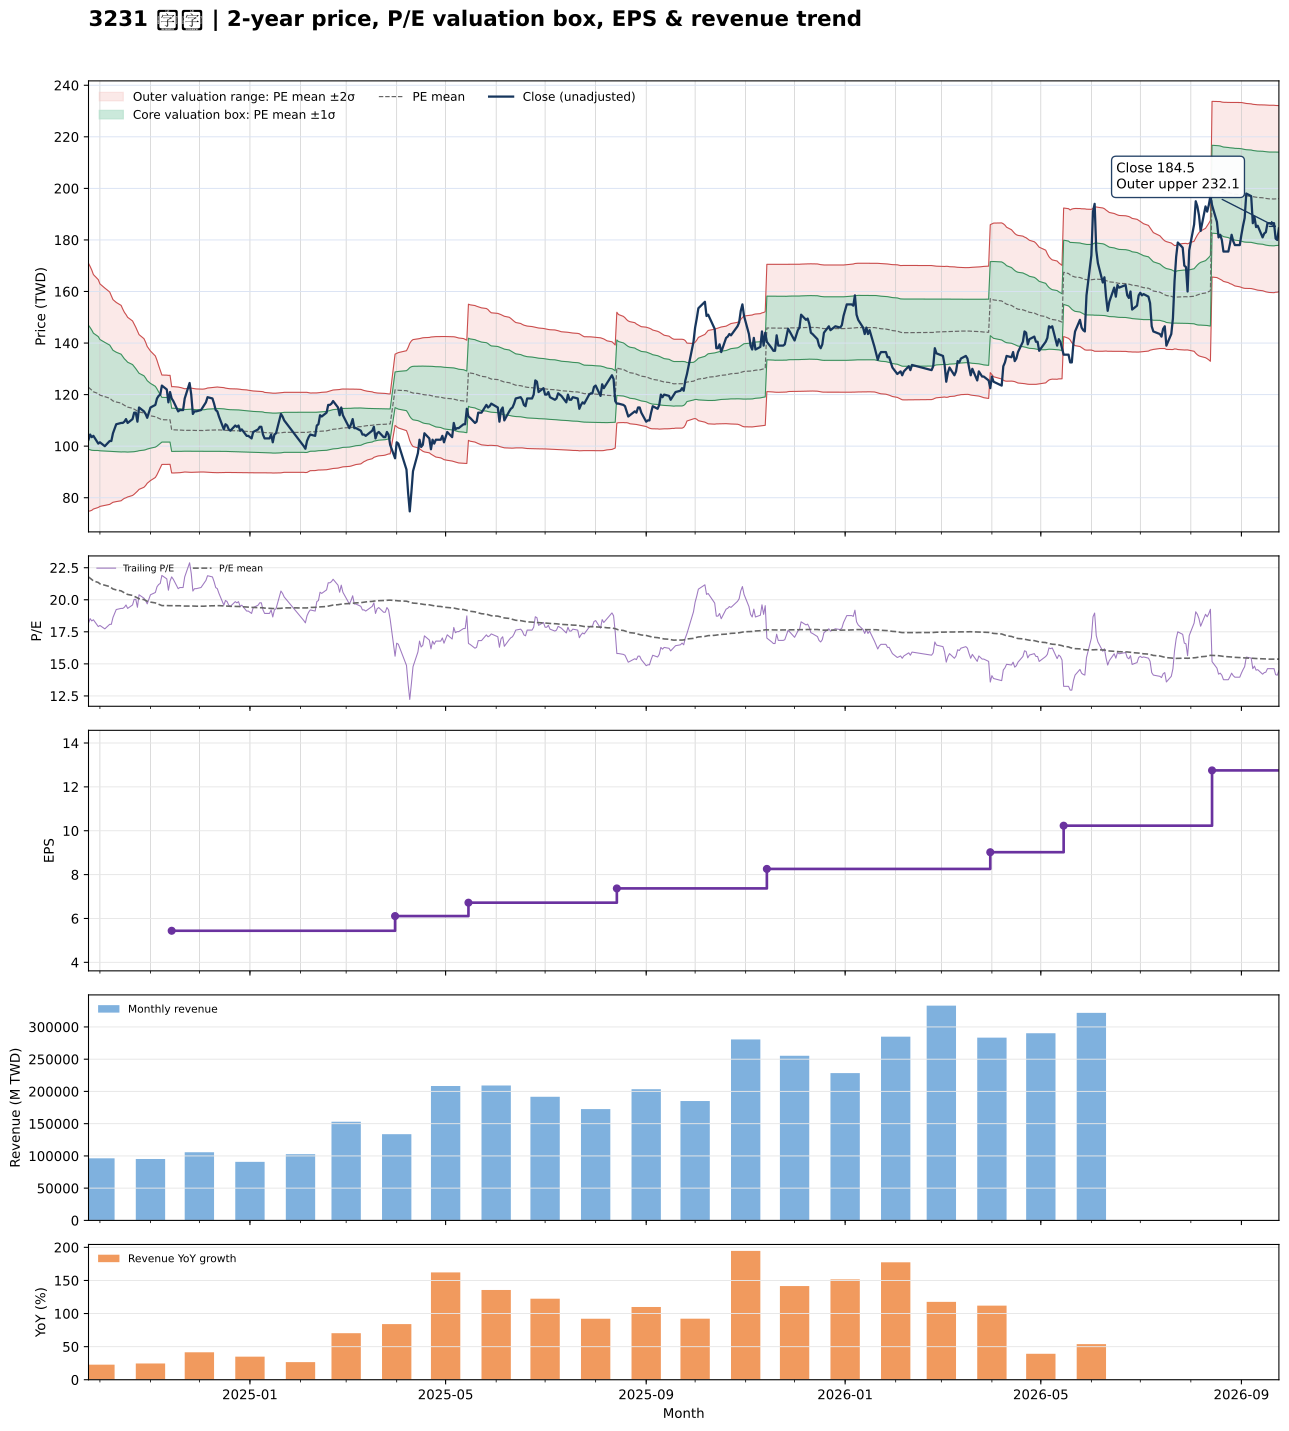

The file beside this chart, header and first rows:
date, close, available_date, period_end, ttm_eps, pe, pe_mean, pe_std, price_m2, price_m1, price_mean, price_p1, price_p2, forward_eps, forward_pe, forward_pe_mean, forward_pe_std, forward_price_m2, forward_price_m1, forward_price_mean, forward_price_p1, forward_price_p2
2024-09-24, 102.5, 2024-08-14, 2024-06-30, 5.64, 18.17, 21.78, 4.263, 74.76, 98.8, 122.8, 146.9, 170.9, , , , , , , , , 
2024-09-25, 104.5, 2024-08-14, 2024-06-30, 5.64, 18.53, 21.68, 4.203, 74.88, 98.59, 122.3, 146, 169.7, , , , , , , , , 
2024-09-26, 103.5, 2024-08-14, 2024-06-30, 5.64, 18.35, 21.58, 4.131, 75.12, 98.42, 121.7, 145, 168.3, , , , , , , , , 
2024-09-27, 104, 2024-08-14, 2024-06-30, 5.64, 18.44, 21.47, 4.032, 75.61, 98.35, 121.1, 143.8, 166.6, , , , , , , , , 
2024-09-30, 101, 2024-08-14, 2024-06-30, 5.64, 17.91, 21.35, 3.916, 76.23, 98.32, 120.4, 142.5, 164.6, , , , , , , , , 
2024-10-01, 101.5, 2024-08-14, 2024-06-30, 5.64, 18, 21.24, 3.827, 76.63, 98.21, 119.8, 141.4, 163, , , , , , , , , 
2024-10-04, 100, 2024-08-14, 2024-06-30, 5.64, 17.73, 21.13, 3.737, 77.03, 98.1, 119.2, 140.3, 161.3, , , , , , , , , 
2024-10-07, 102, 2024-08-14, 2024-06-30, 5.64, 18.09, 21.03, 3.652, 77.42, 98.01, 118.6, 139.2, 159.8, , , , , , , , , 
2024-10-08, 102, 2024-08-14, 2024-06-30, 5.64, 18.09, 20.93, 3.565, 77.83, 97.94, 118, 138.1, 158.3, , , , , , , , , 
2024-10-09, 105, 2024-08-14, 2024-06-30, 5.64, 18.62, 20.84, 3.485, 78.23, 97.88, 117.5, 137.2, 156.9, , , , , , , , , 
2024-10-11, 108.5, 2024-08-14, 2024-06-30, 5.64, 19.24, 20.77, 3.425, 78.49, 97.81, 117.1, 136.4, 155.8, , , , , , , , , 
2024-10-14, 109, 2024-08-14, 2024-06-30, 5.64, 19.33, 20.69, 3.36, 78.82, 97.76, 116.7, 135.7, 154.6, , , , , , , , , 
2024-10-15, 109, 2024-08-14, 2024-06-30, 5.64, 19.33, 20.61, 3.274, 79.33, 97.79, 116.3, 134.7, 153.2, , , , , , , , , 
2024-10-16, 109.5, 2024-08-14, 2024-06-30, 5.64, 19.41, 20.54, 3.199, 79.76, 97.8, 115.8, 133.9, 151.9, , , , , , , , , 
2024-10-17, 110.5, 2024-08-14, 2024-06-30, 5.64, 19.59, 20.48, 3.15, 79.98, 97.74, 115.5, 133.3, 151, , , , , , , , , 
2024-10-18, 109, 2024-08-14, 2024-06-30, 5.64, 19.33, 20.41, 3.089, 80.29, 97.72, 115.1, 132.6, 150, , , , , , , , , 
2024-10-21, 110.5, 2024-08-14, 2024-06-30, 5.64, 19.59, 20.34, 3.001, 80.87, 97.8, 114.7, 131.7, 148.6, , , , , , , , , 
2024-10-22, 113, 2024-08-14, 2024-06-30, 5.64, 20.04, 20.28, 2.928, 81.35, 97.86, 114.4, 130.9, 147.4, , , , , , , , , 
2024-10-23, 113, 2024-08-14, 2024-06-30, 5.64, 20.04, 20.21, 2.846, 81.91, 97.96, 114, 130.1, 146.1, , , , , , , , , 
2024-10-24, 109.5, 2024-08-14, 2024-06-30, 5.64, 19.41, 20.14, 2.755, 82.53, 98.07, 113.6, 129.1, 144.7, , , , , , , , , 
2024-10-25, 115, 2024-08-14, 2024-06-30, 5.64, 20.39, 20.08, 2.661, 83.24, 98.25, 113.3, 128.3, 143.3, , , , , , , , , 
2024-10-28, 113.5, 2024-08-14, 2024-06-30, 5.64, 20.12, 20.01, 2.556, 84.05, 98.46, 112.9, 127.3, 141.7, , , , , , , , , 
2024-10-29, 112.5, 2024-08-14, 2024-06-30, 5.64, 19.95, 19.95, 2.467, 84.71, 98.62, 112.5, 126.4, 140.4, , , , , , , , , 
2024-10-30, 111, 2024-08-14, 2024-06-30, 5.64, 19.68, 19.88, 2.353, 85.6, 98.87, 112.1, 125.4, 138.7, , , , , , , , , 
2024-11-01, 115, 2024-08-14, 2024-06-30, 5.64, 20.39, 19.82, 2.227, 86.65, 99.22, 111.8, 124.3, 136.9, , , , , , , , , 
2024-11-04, 116, 2024-08-14, 2024-06-30, 5.64, 20.57, 19.75, 2.089, 87.85, 99.63, 111.4, 123.2, 135, , , , , , , , , 
2024-11-05, 118.5, 2024-08-14, 2024-06-30, 5.64, 21.01, 19.7, 1.966, 88.93, 100, 111.1, 122.2, 133.3, , , , , , , , , 
2024-11-06, 119.5, 2024-08-14, 2024-06-30, 5.64, 21.19, 19.64, 1.817, 90.29, 100.5, 110.8, 121, 131.3, , , , , , , , , 
2024-11-07, 120, 2024-08-14, 2024-06-30, 5.64, 21.28, 19.59, 1.683, 91.52, 101, 110.5, 120, 129.5, , , , , , , , , 
2024-11-08, 123.5, 2024-08-14, 2024-06-30, 5.64, 21.9, 19.55, 1.537, 92.91, 101.6, 110.2, 118.9, 127.6, , , , , , , , , 
2024-11-11, 122, 2024-08-14, 2024-06-30, 5.64, 21.63, 19.55, 1.534, 92.93, 101.6, 110.2, 118.9, 127.5, , , , , , , , , 
2024-11-12, 117, 2024-08-14, 2024-06-30, 5.64, 20.74, 19.54, 1.529, 92.96, 101.6, 110.2, 118.8, 127.5, , , , , , , , , 
2024-11-13, 121, 2024-08-14, 2024-06-30, 5.64, 21.45, 19.54, 1.53, 92.95, 101.6, 110.2, 118.8, 127.5, , , , , , , , , 
2024-11-14, 118.5, 2024-11-14, 2024-09-30, 5.44, 21.78, 19.55, 1.537, 89.61, 97.97, 106.3, 114.7, 123.1, , , , , , , , , 
2024-11-15, 117.5, 2024-11-14, 2024-09-30, 5.44, 21.6, 19.55, 1.539, 89.6, 97.97, 106.3, 114.7, 123.1, , , , , , , , , 
2024-11-18, 113.5, 2024-11-14, 2024-09-30, 5.44, 20.86, 19.54, 1.529, 89.66, 97.98, 106.3, 114.6, 122.9, , , , , , , , , 
2024-11-19, 114, 2024-11-14, 2024-09-30, 5.44, 20.96, 19.53, 1.521, 89.71, 97.99, 106.3, 114.5, 122.8, , , , , , , , , 
2024-11-20, 114, 2024-11-14, 2024-09-30, 5.44, 20.96, 19.53, 1.511, 89.78, 98, 106.2, 114.4, 122.7, , , , , , , , , 
2024-11-21, 114, 2024-11-14, 2024-09-30, 5.44, 20.96, 19.52, 1.497, 89.88, 98.02, 106.2, 114.3, 122.4, , , , , , , , , 
2024-11-22, 118.5, 2024-11-14, 2024-09-30, 5.44, 21.78, 19.51, 1.483, 89.98, 98.05, 106.1, 114.2, 122.3, , , , , , , , , 
2024-11-25, 124.5, 2024-11-14, 2024-09-30, 5.44, 22.89, 19.51, 1.497, 89.87, 98.02, 106.2, 114.3, 122.4, , , , , , , , , 
2024-11-26, 120, 2024-11-14, 2024-09-30, 5.44, 22.06, 19.52, 1.501, 89.84, 98.01, 106.2, 114.3, 122.5, , , , , , , , , 
2024-11-27, 112.5, 2024-11-14, 2024-09-30, 5.44, 20.68, 19.51, 1.496, 89.87, 98.01, 106.1, 114.3, 122.4, , , , , , , , , 
2024-11-28, 113.5, 2024-11-14, 2024-09-30, 5.44, 20.86, 19.5, 1.487, 89.92, 98.01, 106.1, 114.2, 122.3, , , , , , , , , 
2024-11-29, 113.5, 2024-11-14, 2024-09-30, 5.44, 20.86, 19.5, 1.482, 89.96, 98.02, 106.1, 114.1, 122.2, , , , , , , , , 
2024-12-02, 114, 2024-11-14, 2024-09-30, 5.44, 20.96, 19.5, 1.478, 89.98, 98.02, 106.1, 114.1, 122.1, , , , , , , , , 
2024-12-03, 115, 2024-11-14, 2024-09-30, 5.44, 21.14, 19.5, 1.477, 89.99, 98.02, 106.1, 114.1, 122.1, , , , , , , , , 
2024-12-04, 116, 2024-11-14, 2024-09-30, 5.44, 21.32, 19.5, 1.481, 89.96, 98.02, 106.1, 114.1, 122.2, , , , , , , , , 
2024-12-05, 117, 2024-11-14, 2024-09-30, 5.44, 21.51, 19.51, 1.489, 89.92, 98.02, 106.1, 114.2, 122.3, , , , , , , , , 
2024-12-06, 119, 2024-11-14, 2024-09-30, 5.44, 21.88, 19.52, 1.503, 89.84, 98.02, 106.2, 114.4, 122.6, , , , , , , , , 
2024-12-09, 118.5, 2024-11-14, 2024-09-30, 5.44, 21.78, 19.53, 1.514, 89.77, 98.01, 106.2, 114.5, 122.7, , , , , , , , , 
2024-12-10, 116.5, 2024-11-14, 2024-09-30, 5.44, 21.42, 19.54, 1.52, 89.74, 98.01, 106.3, 114.5, 122.8, , , , , , , , , 
2024-12-11, 114, 2024-11-14, 2024-09-30, 5.44, 20.96, 19.54, 1.524, 89.72, 98.02, 106.3, 114.6, 122.9, , , , , , , , , 
2024-12-12, 113.5, 2024-11-14, 2024-09-30, 5.44, 20.86, 19.55, 1.527, 89.72, 98.02, 106.3, 114.6, 122.9, , , , , , , , , 
2024-12-13, 111.5, 2024-11-14, 2024-09-30, 5.44, 20.5, 19.54, 1.523, 89.74, 98.02, 106.3, 114.6, 122.9, , , , , , , , , 
2024-12-16, 106.5, 2024-11-14, 2024-09-30, 5.44, 19.58, 19.53, 1.515, 89.75, 97.99, 106.2, 114.5, 122.7, , , , , , , , , 
2024-12-17, 108.5, 2024-11-14, 2024-09-30, 5.44, 19.94, 19.51, 1.504, 89.79, 97.97, 106.2, 114.3, 122.5, , , , , , , , , 
2024-12-18, 108, 2024-11-14, 2024-09-30, 5.44, 19.85, 19.5, 1.498, 89.8, 97.95, 106.1, 114.3, 122.4, , , , , , , , , 
2024-12-19, 106.5, 2024-11-14, 2024-09-30, 5.44, 19.58, 19.5, 1.495, 89.79, 97.93, 106.1, 114.2, 122.3, , , , , , , , , 
2024-12-20, 106, 2024-11-14, 2024-09-30, 5.44, 19.49, 19.49, 1.493, 89.78, 97.9, 106, 114.1, 122.3, , , , , , , , , 
... 427 more rows
